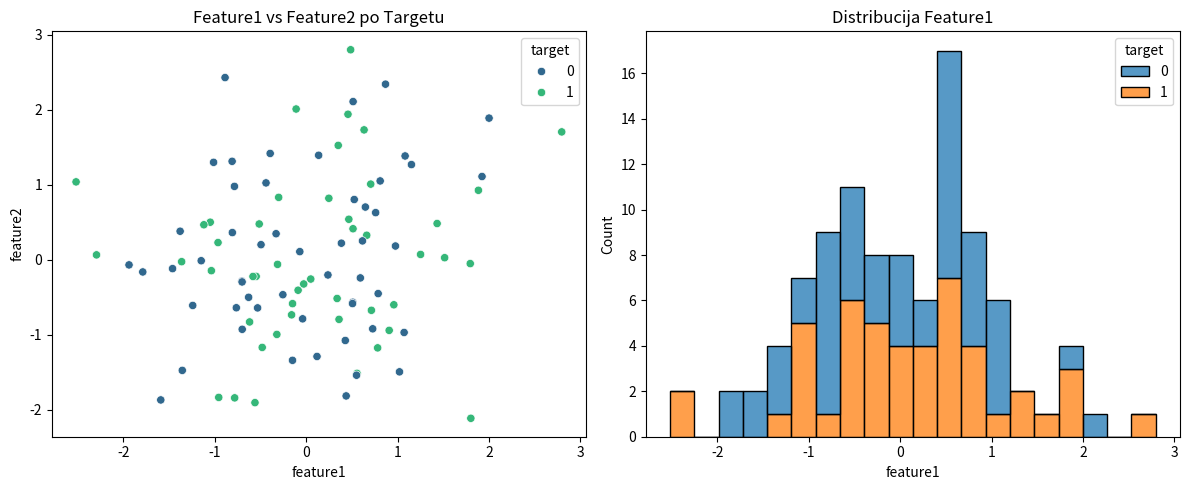

Write Python code to recreate this figure. (Note: this script raises an exception after producing the figure.)
"""
Exploratory Data Analysis - AIMAI Project
[redacted]
Date: 2026-02-15
"""

import pandas as pd
import numpy as np
import matplotlib.pyplot as plt
import seaborn as sns

def main():
    print("=" * 50)
    print("🤖 AIMAI - Exploratory Data Analysis")
    print("=" * 50)
    
    # TODO: Dodaj kod za učitavanje i analizu podataka
    print("\n📝 Status: Notebook je spreman za analizu!")
    print("📁 Putanja za podatke: data/raw/")
    print("💾 Sačuvaj rezultate u: data/processed/")
    
    # Primer: Kreiraj dummy podatke za testiranje
    print("\n📊 Kreiram test podatke...")
    df = pd.DataFrame({
        'feature1': np.random.randn(100),
        'feature2': np.random.randn(100),
        'target': np.random.randint(0, 2, 100)
    })
    
    print("\n📋 Info o podacima:")
    print(df.info())
    print("\n📈 Opis statistike:")
    print(df.describe())
    
    # ===== DODAJ OVO ISPOD =====
    print("\n🎨 Kreiram vizuelizaciju...")
    plt.figure(figsize=(12, 5))
    
    # Scatter plot
    plt.subplot(1, 2, 1)
    sns.scatterplot(data=df, x='feature1', y='feature2', hue='target', palette='viridis')
    plt.title('Feature1 vs Feature2 po Targetu')
    
    # Distribution plot
    plt.subplot(1, 2, 2)
    sns.histplot(data=df, x='feature1', hue='target', multiple='stack', bins=20)
    plt.title('Distribucija Feature1')
    
    plt.tight_layout()
    plt.savefig('notebooks/exploratory/analysis_plot.png')
    print("✅ Vizuelizacija sačuvana u notebooks/exploratory/analysis_plot.png")
    # ===== KRAJ DODATKA =====
    
    print("\n✅ Analiza završena!")

if __name__ == "__main__":
    main()